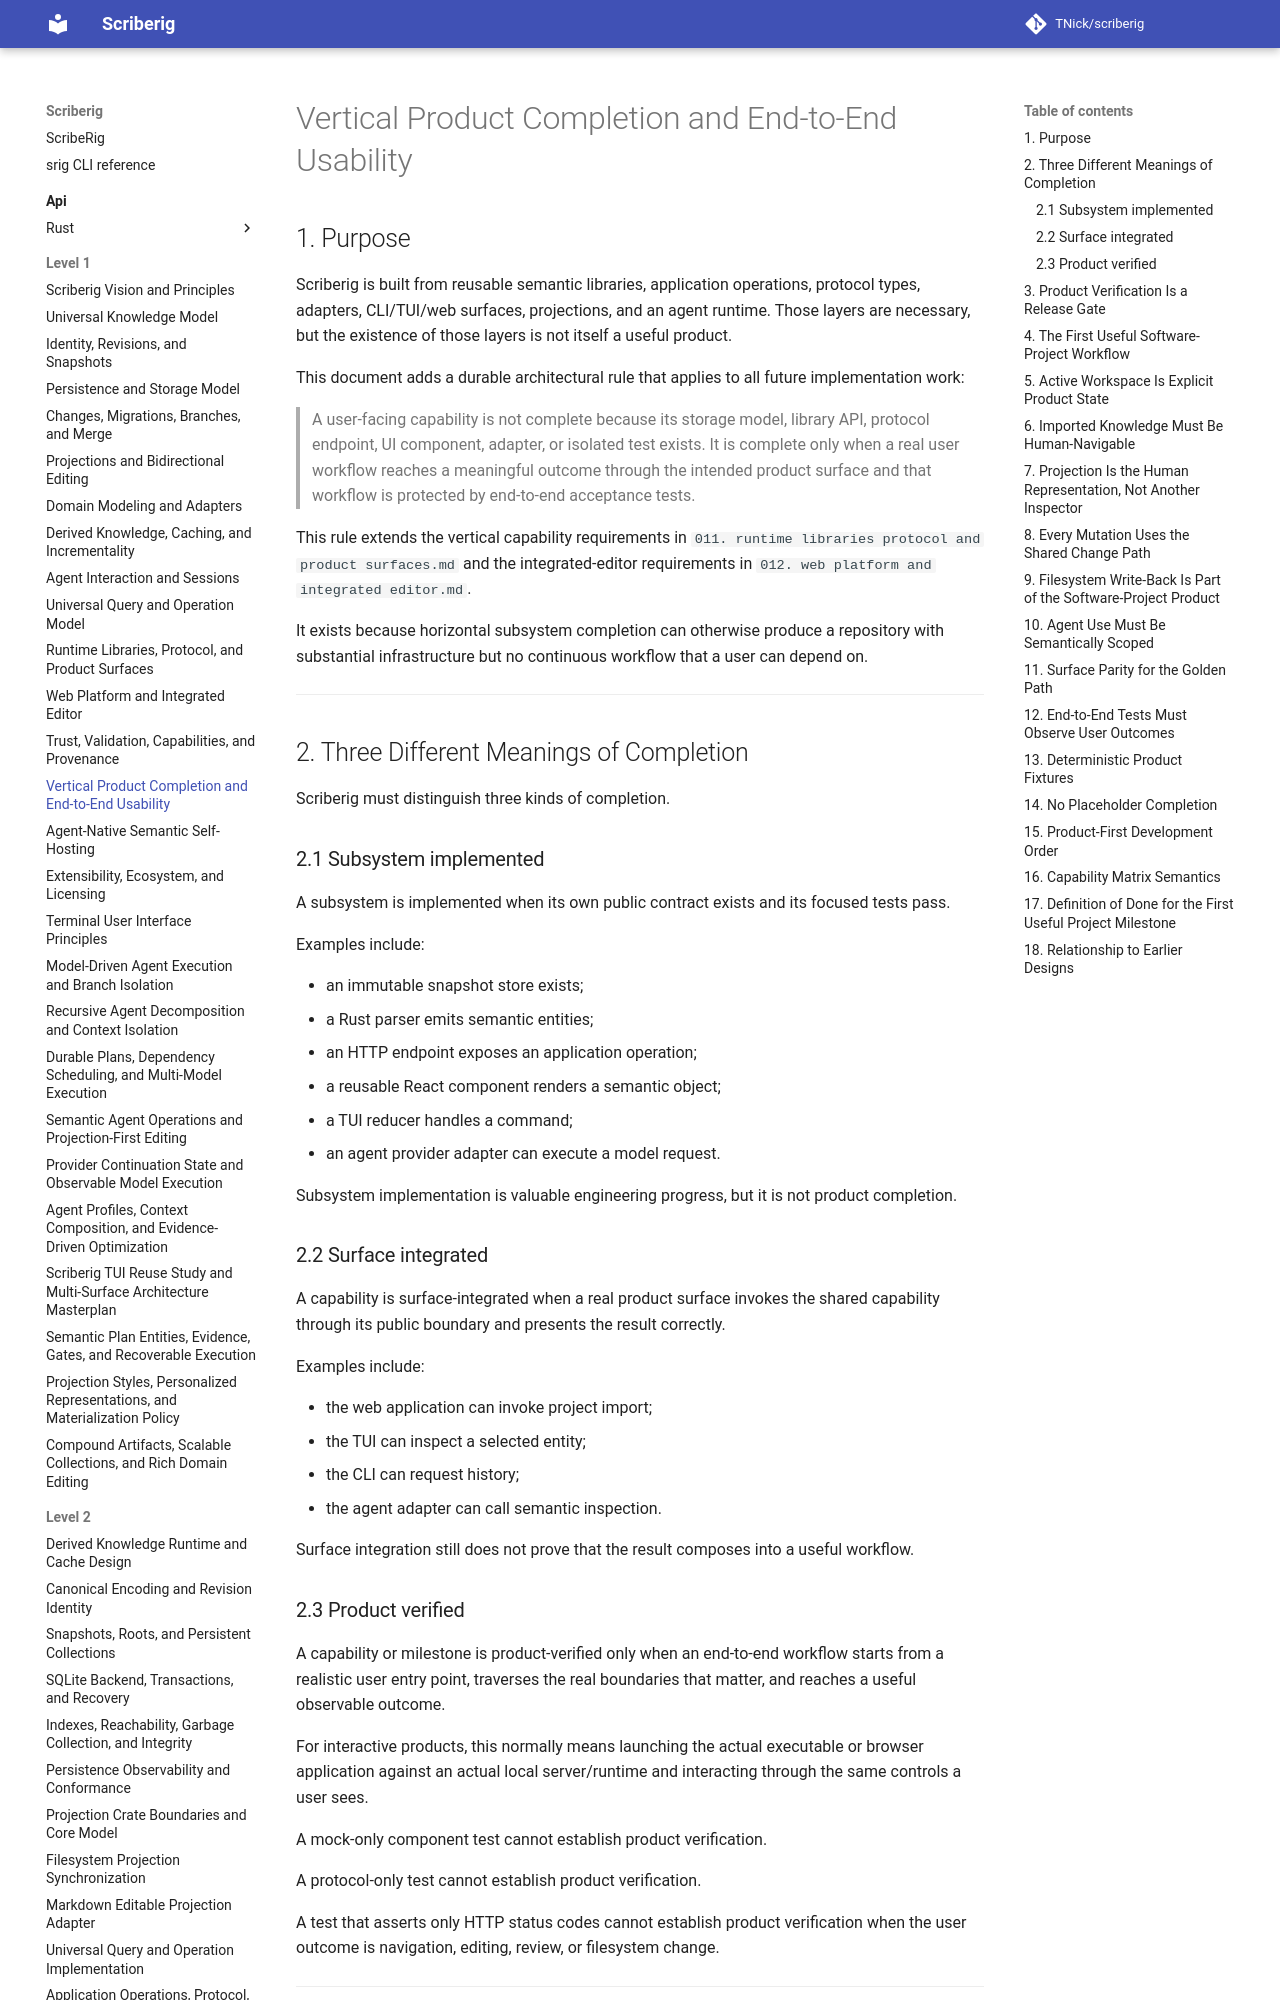

repository: TNick/scriberig · page: level-1/013. vertical product completion and end to end usability/index.html · generator: mkdocs

# Vertical Product Completion and End-to-End Usability

## 1. Purpose

Scriberig is built from reusable semantic libraries, application operations, protocol types, adapters, CLI/TUI/web surfaces, projections, and an agent runtime. Those layers are necessary, but the existence of those layers is not itself a useful product.

This document adds a durable architectural rule that applies to all future implementation work:

> A user-facing capability is not complete because its storage model, library API, protocol endpoint, UI component, adapter, or isolated test exists. It is complete only when a real user workflow reaches a meaningful outcome through the intended product surface and that workflow is protected by end-to-end acceptance tests.

This rule extends the vertical capability requirements in `011. runtime libraries protocol and product surfaces.md` and the integrated-editor requirements in `012. web platform and integrated editor.md`.

It exists because horizontal subsystem completion can otherwise produce a repository with substantial infrastructure but no continuous workflow that a user can depend on.

---

## 2. Three Different Meanings of Completion

Scriberig must distinguish three kinds of completion.

### 2.1 Subsystem implemented

A subsystem is implemented when its own public contract exists and its focused tests pass.

Examples include:

- an immutable snapshot store exists;
- a Rust parser emits semantic entities;
- an HTTP endpoint exposes an application operation;
- a reusable React component renders a semantic object;
- a TUI reducer handles a command;
- an agent provider adapter can execute a model request.

Subsystem implementation is valuable engineering progress, but it is not product completion.

### 2.2 Surface integrated

A capability is surface-integrated when a real product surface invokes the shared capability through its public boundary and presents the result correctly.

Examples include:

- the web application can invoke project import;
- the TUI can inspect a selected entity;
- the CLI can request history;
- the agent adapter can call semantic inspection.

Surface integration still does not prove that the result composes into a useful workflow.
